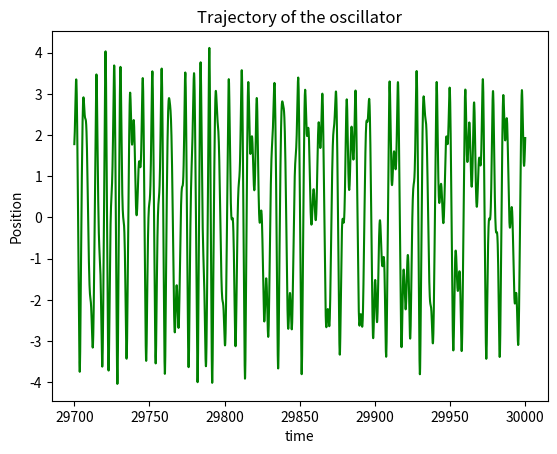
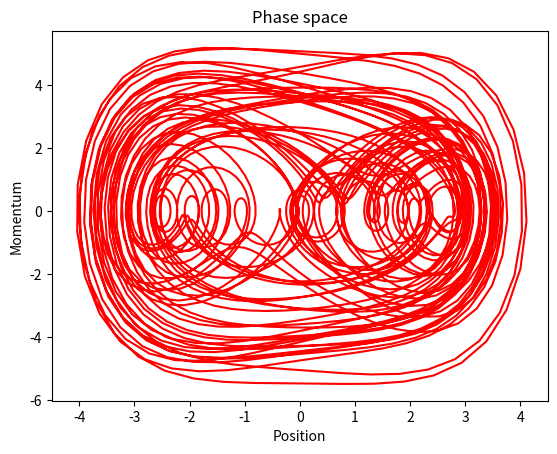
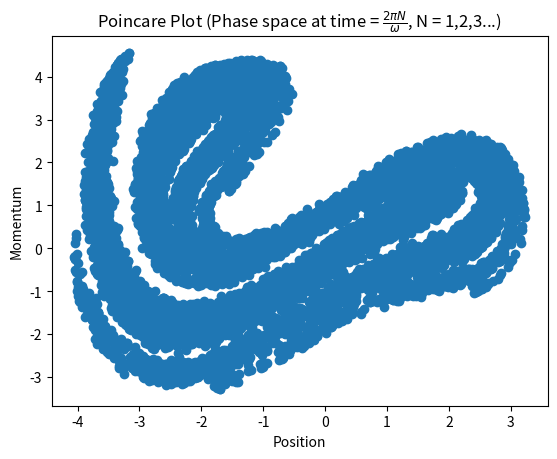

Generate these figures, in order, with matplotlib: (Note: this script raises an exception after producing the figures.)
# -*- coding: utf-8 -*-
"""
Created on Thu May 23 10:15:19 2019

@author: Administrator
"""

# This code simulates the duffing oscillator:
# Damped driven harmonic oscillator in a double well potential.
# F = -gamma*dx/dt + 2*a*x - 4*b*x^3 + F_0*cos(omega*t)
# Second order nonlinear differential equation numerically solved by Taylor expansion.

# For the current set of parameters the motion is chaotic, i.e.
# the motion is strongly sensitive to the initial conditions. Additionally
# no fixed period of motion is observed. The poincare plot is a fractal.

import numpy as np
import matplotlib.pyplot as plt
import time
t1 = time.time() #times the computation

# parameters (mass = 1)
a = 0.5
b = 1/16.0
F_0 = 2.5
omega = 2.0
gamma = 0.1
h = 1e-1 # time step
period = 2*np.pi/(1.0*omega)
# length of the simulation
T = 30000
t = np.arange(0,T,h)

def x_2(x,v):
    '''
    second derivative term for Taylor series
    '''
    return -gamma*v + 2.0*a*x - 4.0*b*x*x*x

def x_3(x2,x,v):
    '''
    third derivative term for Taylor series
    '''
    return -gamma*x2 + 2.0*a*v -12.0*b*x*x*v

def x_4(x3,x2,x,v):
    '''
    fourth derivative term for Taylor series
    '''
    return -gamma*x3 + 2.0*a*x2 -12.0*b*x*x*x2 - 24.0*b*v*v*x

def x_5(x4,x3,x2,x,v):
    '''
    fifth derivative term for Taylor series
    '''
    return -gamma*x4 + 2*a*x3 -12.0*b*(x*x*x3 + 2.0*x2*x*v) -24.0*b*(v*v*v+2*x*v*x2)

# Trigonometric terms in derivatives. Evaluate before the loop
x2F = F_0*np.cos(omega*t)
x3F = -F_0*omega*np.sin(omega*t)
x4F = -F_0*omega*omega*np.cos(omega*t)
x5F = F_0*omega*omega*omega*np.sin(omega*t)

# coefficients in front of Taylor series expansion
# Evaluate before the loop
coef1 = 0.5*h**2.0
coef2 = 1.0/6.0*h**3.0
coef3 = 1.0/24.0*h**4.0
coef4 = 1.0/120.0*h**5.0

# initial conditions
v = 0.0
x = 0.5

position = np.zeros(len(t))
velocity = np.zeros(len(t))
position[0] = x

for i in range(1,len(t)):
    d2 = x_2(x,v) + x2F[i]
    d3 = x_3(d2,x,v) + x3F[i]
    d4 = x_4(d3,d2,x,v) + x4F[i]
    d5 = x_5(d4,d3,d2,x,v) + x5F[i]
    # Taylor series expansion for x,v. Order h^5
    x += v*h + coef1*d2 + coef2*d3 + coef3*d4 + coef4*d5
    v += d2*h + coef1*d3 + coef2*d4 + coef3*d5
    position[i] = x
    velocity[i] = v

##f = open('data_duffing_pos_vel.txt','w')
##for i in range(len(t)):
##    f.write('%f %f' %(position[i], velocity[i]))
##f.close()

# obtain phase space points at integer multiples of the period for Poincare plot
strange_attractor = np.zeros([int(T/period),2])
k = 1
for i in range(len(t)):
    if abs(t[i]-k*period)<h:
        strange_attractor[k-1,0] = position[i]
        strange_attractor[k-1,1] = velocity[i]
        k+=1

t2 = time.time()
print('computation takes %d sec' % (t2-t1))

plt.figure(1)
plt.plot(t[-3000:],position[-3000:],'g-')
plt.title('Trajectory of the oscillator')
plt.xlabel('time')
plt.ylabel('Position')
plt.tick_params(axis='both')

plt.figure(2)
plt.plot(position[-3000:],velocity[-3000:],'r-')
plt.title('Phase space')
plt.xlim([-4.5,4.5])
plt.xlabel('Position')
plt.ylabel('Momentum')
plt.tick_params(axis='both')

plt.figure(3)
plt.scatter(strange_attractor[:,0],strange_attractor[:,1])
plt.xlabel('Position')
plt.ylabel('Momentum')
plt.title(r'Poincare Plot (Phase space at time = $\frac{2\pi N}{\omega}$, N = 1,2,3...)')
plt.tick_params(axis='both')

plt.show((1,2,3))
